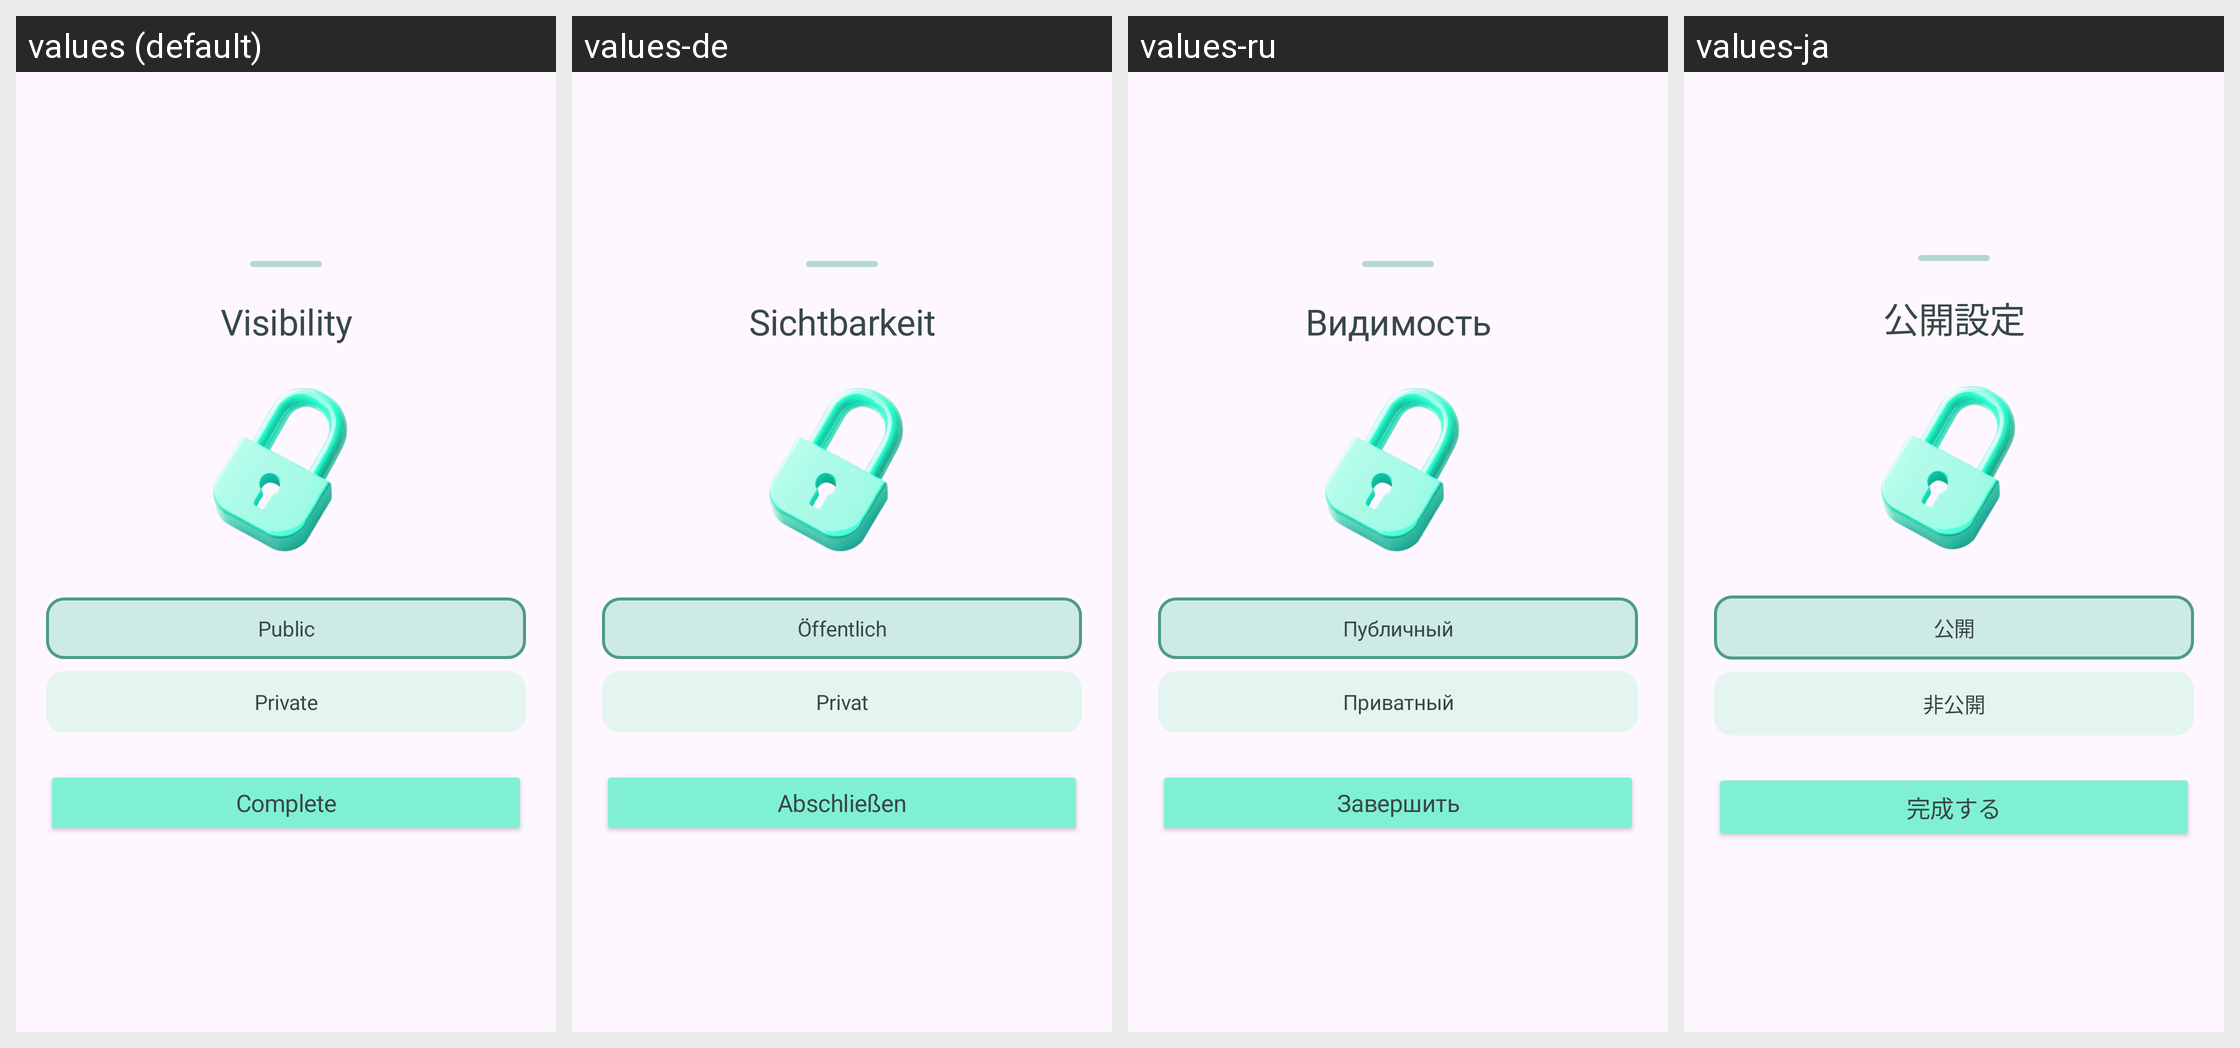

The same Android screen rendered under several of its app's locales, left to right. List the strings drawn on it with the default value and each locale's translation.
Android screen res/layout/b_sheet_album_complete_before.xml rendered under 4 locales, left to right: values (default), values-de, values-ru, values-ja. Device: Nexus 5 (rendered at 1080×1920; each locale shown at half size, 540×960, under a caption strip naming it); theme Theme.Roadcapture.
Other locales in the repository, not shown: values-ar, values-en, values-es, values-fr, values-hi, values-in, values-ko, values-pt, values-zh-rCN.
Strings drawn on this screen, with the default value and each locale's value (text and hints the layout hard-codes, and strings that could not be matched under every locale, appear in the picture but are not listed):

visibility_setting
  values: Visibility
  values-de: Sichtbarkeit
  values-ru: Видимость
  values-ja: 公開設定

visibility_public
  values: Public
  values-de: Öffentlich
  values-ru: Публичный
  values-ja: 公開

visibility_private
  values: Private
  values-de: Privat
  values-ru: Приватный
  values-ja: 非公開

complete
  values: Complete
  values-de: Abschließen
  values-ru: Завершить
  values-ja: 完成する
